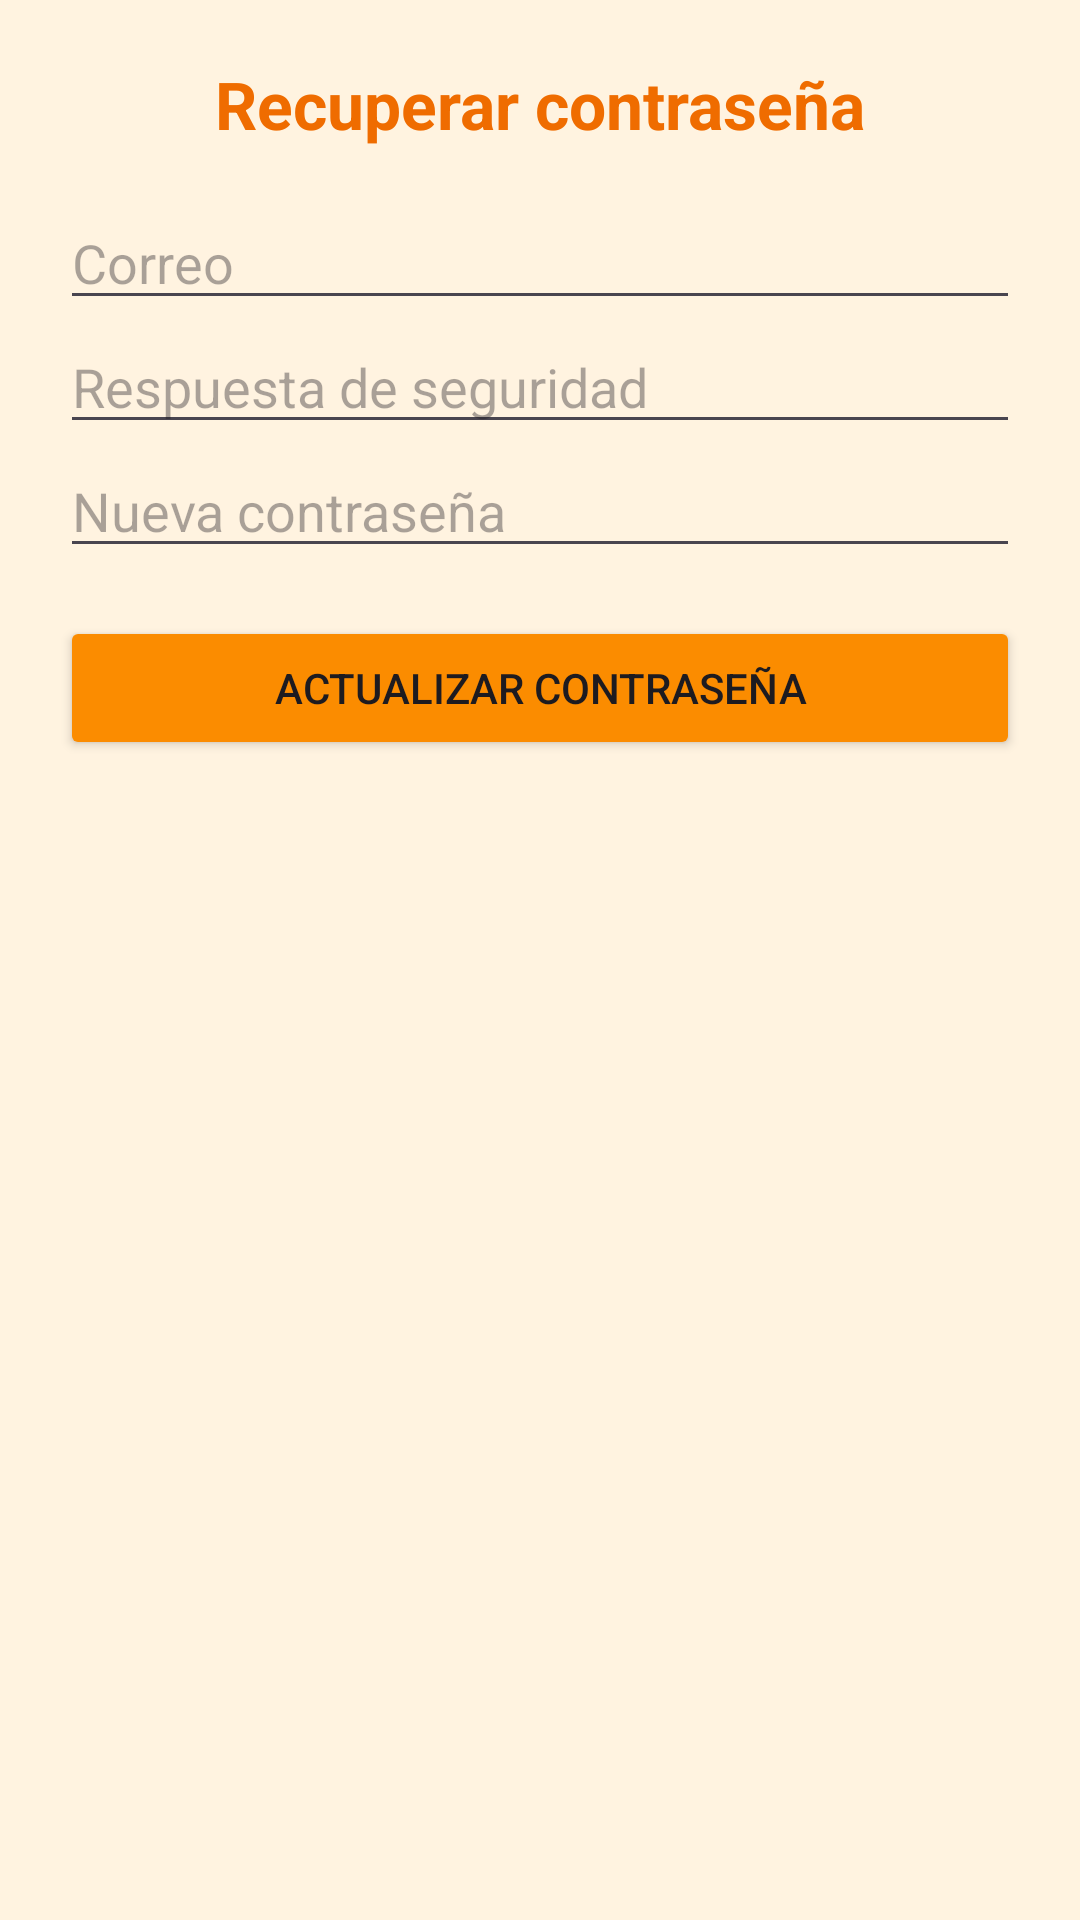

Write the Android layout XML for this screen, with the resource values it uses.
<!-- AndroidManifest.xml: application theme Theme.MonitoreoAireApp -->
<!-- res/layout/activity_recuperar.xml -->
<?xml version="1.0" encoding="utf-8"?>
<LinearLayout xmlns:android="http://schemas.android.com/apk/res/android"
    android:orientation="vertical"
    android:padding="20dp"
    android:background="#FFF3E0"
    android:gravity="center_horizontal"
    android:layout_width="match_parent"
    android:layout_height="match_parent">

    <TextView
        android:text="Recuperar contraseña"
        android:textSize="22sp"
        android:textStyle="bold"
        android:textColor="#EF6C00"
        android:layout_marginBottom="16dp"
        android:layout_width="wrap_content"
        android:layout_height="wrap_content" />

    <EditText
        android:id="@+id/edtEmailRec"
        android:hint="Correo"
        android:layout_width="match_parent"
        android:layout_height="wrap_content" />

    <EditText
        android:id="@+id/edtRespuestaRec"
        android:hint="Respuesta de seguridad"
        android:layout_width="match_parent"
        android:layout_height="wrap_content" />

    <EditText
        android:id="@+id/edtNuevaPass"
        android:hint="Nueva contraseña"
        android:inputType="textPassword"
        android:layout_width="match_parent"
        android:layout_height="wrap_content" />

    <Button
        android:id="@+id/btnRecuperar"
        android:text="Actualizar contraseña"
        android:backgroundTint="#FB8C00"
        android:layout_marginTop="16dp"
        android:layout_width="match_parent"
        android:layout_height="wrap_content" />
</LinearLayout>
<!-- resources referenced by this layout -->
<resources>
  <style name="Theme.MonitoreoAireApp" parent="Base.Theme.MonitoreoAireApp" />
  <style name="Base.Theme.MonitoreoAireApp" parent="Theme.Material3.DayNight.NoActionBar">
          
          
      </style>
</resources>
